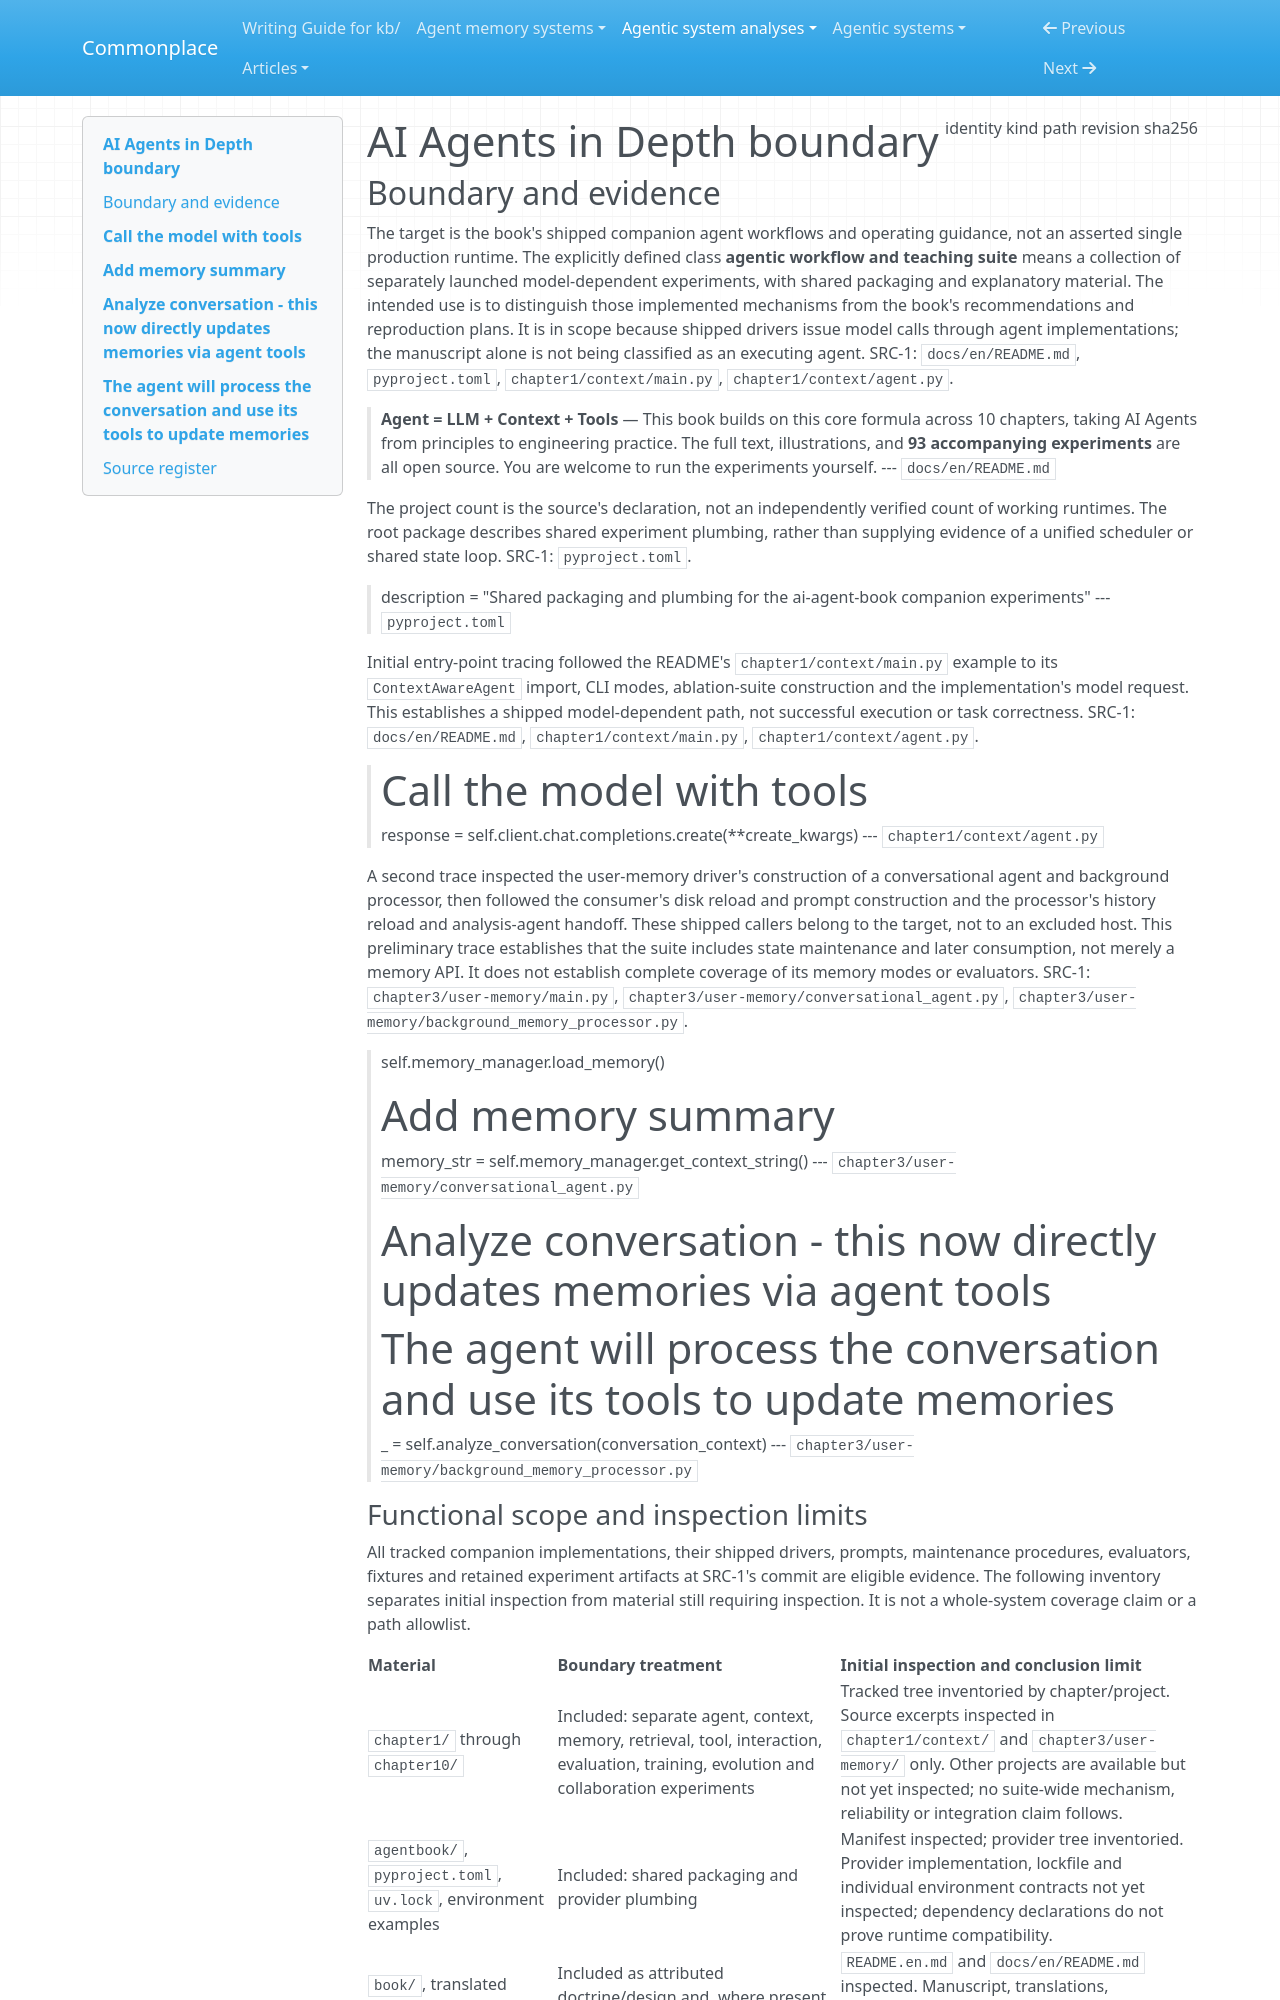

repository: zby/commonplace · page: agentic-system-analyses/retained/ai-agent-book/boundary/index.html · generator: mkdocs

---
type: agentic-system-analyses/types/agentic-system-boundary.md
description: "AI Agents in Depth's companion agent workflows and operating guidance at dbc046eb896ac4e39aa19c7774c8bf49583b89a6, with external reproduction loops outside the frozen evidence."
run-id: AAS-2026-10-12-ai-agent-book-d56e8121d636-01
result-disposition: complete
target-class: "agentic workflow and teaching suite"
boundary-kind: "complete artifact, partial loop"
reviewed-boundary: "dbc046eb896ac4e39aa19c7774c8bf49583b89a6"
analysis-cutoff: "2026-10-12"
evidence-tier: code-grounded
source:
  identity: https://github.com/bojieli/ai-agent-book
  kind: git
  path: /home/zby/llm/commonplace/.commonplace/worktrees/ai-agent-book-d56e8121d636/related-systems/bojieli--ai-agent-book
  revision: dbc046eb896ac4e39aa19c7774c8bf49583b89a6
  sha256: null
---

# AI Agents in Depth boundary

## Boundary and evidence

The target is the book's shipped companion agent workflows and operating guidance, not an asserted single production runtime. The explicitly defined class **agentic workflow and teaching suite** means a collection of separately launched model-dependent experiments, with shared packaging and explanatory material. The intended use is to distinguish those implemented mechanisms from the book's recommendations and reproduction plans. It is in scope because shipped drivers issue model calls through agent implementations; the manuscript alone is not being classified as an executing agent. SRC-1: `docs/en/README.md`, `pyproject.toml`, `chapter1/context/main.py`, `chapter1/context/agent.py`.

> **Agent = LLM + Context + Tools** — This book builds on this core formula across 10 chapters, taking AI Agents from principles to engineering practice. The full text, illustrations, and **93 accompanying experiments** are all open source. You are welcome to run the experiments yourself.
> --- `docs/en/README.md`

The project count is the source's declaration, not an independently verified count of working runtimes. The root package describes shared experiment plumbing, rather than supplying evidence of a unified scheduler or shared state loop. SRC-1: `pyproject.toml`.

> description = "Shared packaging and plumbing for the ai-agent-book companion experiments"
> --- `pyproject.toml`

Initial entry-point tracing followed the README's `chapter1/context/main.py` example to its `ContextAwareAgent` import, CLI modes, ablation-suite construction and the implementation's model request. This establishes a shipped model-dependent path, not successful execution or task correctness. SRC-1: `docs/en/README.md`, `chapter1/context/main.py`, `chapter1/context/agent.py`.

> # Call the model with tools
> response = self.client.chat.completions.create(**create_kwargs)
> --- `chapter1/context/agent.py`

A second trace inspected the user-memory driver's construction of a conversational agent and background processor, then followed the consumer's disk reload and prompt construction and the processor's history reload and analysis-agent handoff. These shipped callers belong to the target, not to an excluded host. This preliminary trace establishes that the suite includes state maintenance and later consumption, not merely a memory API. It does not establish complete coverage of its memory modes or evaluators. SRC-1: `chapter3/user-memory/main.py`, `chapter3/user-memory/conversational_agent.py`, `chapter3/user-memory/background_memory_processor.py`.

> self.memory_manager.load_memory()
>
> # Add memory summary
> memory_str = self.memory_manager.get_context_string()
> --- `chapter3/user-memory/conversational_agent.py`

> # Analyze conversation - this now directly updates memories via agent tools
> # The agent will process the conversation and use its tools to update memories
> _ = self.analyze_conversation(conversation_context)
> --- `chapter3/user-memory/background_memory_processor.py`
